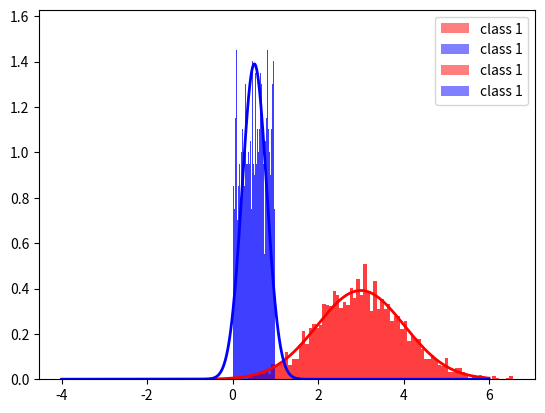

The script that saved this image:
import numpy as np  
import matplotlib.pyplot as plt  

def Normal(x, mu, std):
    """正态分布"""
    return 1/(np.sqrt(2*np.pi)*std) * np.exp(-(x-mu)**2/(2*std**2))

# 第一类样本
x1 = np.random.normal(3, 1, [2000])
# 第二类样本
x2 = np.random.normal(-1, 1.5, [2000])
x2 = np.random.random([2000])

######################仅知道x1,x2取值############################
# 问题，如果一个数字x0=1，此时他是属于哪一类的？ 

## 思路1：统计一下属于哪一类概率比较高。绘制柱状图。 
plt.hist(x1, color="#ff0000", bins=100, density=True, alpha=0.5, label="class 1")
plt.hist(x2, color="#0000ff", bins=100, density=True, alpha=0.5, label="class 1")
plt.show()
## 通过观察发现，蓝色概率比较高。

## 思路2：假设高斯分布，求解参数 
mu1 = np.mean(x1) 
std1 = np.std(x1)
mu2 = np.mean(x2) 
std2 = np.std(x2)
x = np.linspace(-4, 6, 1000) 
p1 = Normal(x, mu1, std1) 
p2 = Normal(x, mu2, std2) 

plt.plot(x, p1, c="r", lw=2) 
plt.plot(x, p2, c="b", lw=2)
plt.hist(x1, color="#ff0000", bins=100, density=True, alpha=0.5, label="class 1")
plt.hist(x2, color="#0000ff", bins=100, density=True, alpha=0.5, label="class 1")
plt.legend()
plt.show()
## 通过计算模型可以估计属于哪一类
